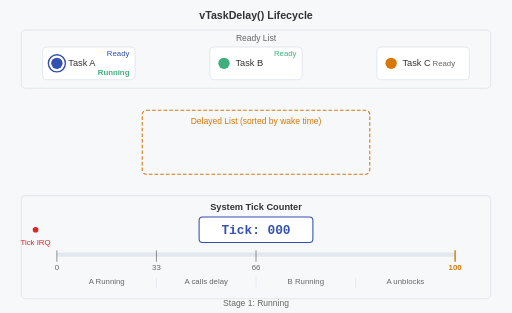
t = 0.00 s
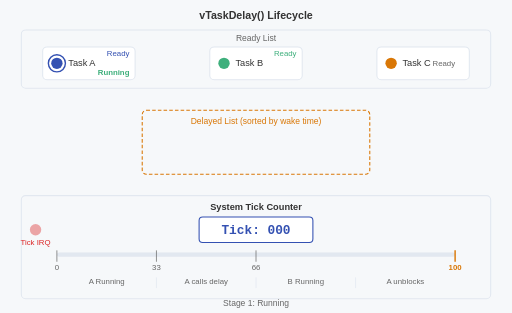
t = 1.50 s
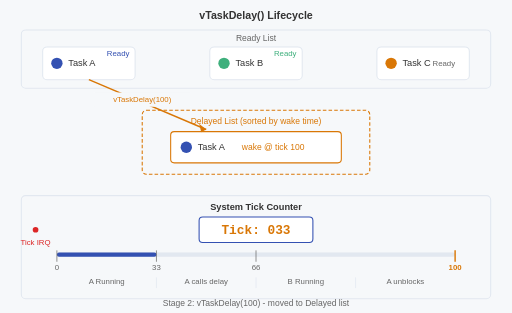
t = 3.00 s
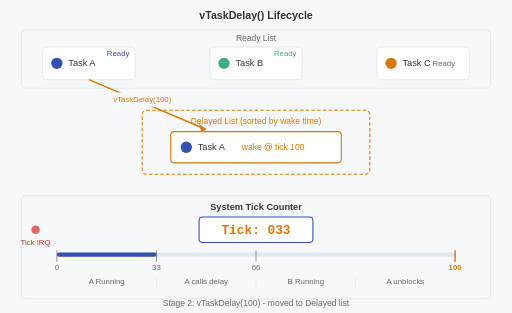
t = 5.25 s
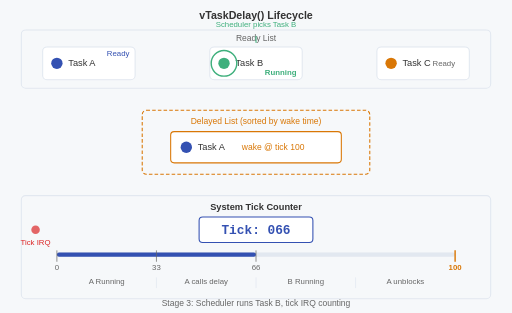
t = 6.75 s
t = 8.25 s: frame unchanged from t = 6.75 s, image omitted

The animated SVG that drew these frames (rendered in a browser with its animation timeline set to each time). Animation: 23 SMIL elements (animate=23); frames cover the first 8.25 s, repeats indefinitely.

<?xml version="1.0" encoding="UTF-8"?>
<svg xmlns="http://www.w3.org/2000/svg" viewBox="0 0 720 440">
  <title>vTaskDelay() Lifecycle in FreeRTOS</title>
  <desc>Animation showing the FreeRTOS task lifecycle when vTaskDelay is called: Task A runs, calls vTaskDelay, moves to the Delayed list, the scheduler picks Task B, the tick interrupt counts up, and Task A unblocks when the delay expires.</desc>

  <!-- Background -->
  <rect width="720" height="440" fill="#f6f8fa"/>

  <!-- Title -->
  <text x="360" y="26" text-anchor="middle" font-size="15" font-weight="bold" fill="#333" font-family="sans-serif">vTaskDelay() Lifecycle</text>

  <!-- ==================== READY LIST (top area) ==================== -->
  <rect x="30" y="42" width="660" height="82" rx="6" fill="none" stroke="#e2e8f0" stroke-width="1.5"/>
  <text x="360" y="58" text-anchor="middle" font-size="12" fill="#666" font-family="sans-serif">Ready List</text>

  <!-- Task A box -->
  <g>
    <rect x="60" y="66" width="130" height="46" rx="6" fill="#fff" stroke="#e2e8f0" stroke-width="1.5"/>
    <circle cx="80" cy="89" r="8" fill="#3451b2"/>
    <text x="96" y="93" font-size="13" fill="#333" font-family="sans-serif">Task A</text>
    <!-- State label: Ready / Ready / Ready / Ready -->
    <text x="182" y="79" text-anchor="end" font-size="11" fill="#3451b2" font-family="sans-serif">
      Ready
      <animate attributeName="opacity" values="1;1;1;1" keyTimes="0;0.25;0.5;1" calcMode="discrete" dur="12s" repeatCount="indefinite"/>
    </text>
    <!-- Running label (hidden when in delayed list) -->
    <text x="182" y="106" text-anchor="end" font-size="11" fill="#3eaf7c" font-weight="bold" font-family="sans-serif" opacity="0">
      Running
      <animate attributeName="opacity" values="1;0;0;0" keyTimes="0;0.25;0.5;1" calcMode="discrete" dur="12s" repeatCount="indefinite"/>
    </text>
  </g>

  <!-- Task B box -->
  <g>
    <rect x="295" y="66" width="130" height="46" rx="6" fill="#fff" stroke="#e2e8f0" stroke-width="1.5"/>
    <circle cx="315" cy="89" r="8" fill="#3eaf7c"/>
    <text x="331" y="93" font-size="13" fill="#333" font-family="sans-serif">Task B</text>
    <text x="417" y="79" text-anchor="end" font-size="11" fill="#3eaf7c" font-family="sans-serif">
      Ready
      <animate attributeName="opacity" values="1;1;0;1" keyTimes="0;0.25;0.5;1" calcMode="discrete" dur="12s" repeatCount="indefinite"/>
    </text>
    <text x="417" y="106" text-anchor="end" font-size="11" fill="#3eaf7c" font-weight="bold" font-family="sans-serif" opacity="0">
      Running
      <animate attributeName="opacity" values="0;0;1;0" keyTimes="0;0.25;0.5;1" calcMode="discrete" dur="12s" repeatCount="indefinite"/>
    </text>
  </g>

  <!-- Task C box -->
  <g>
    <rect x="530" y="66" width="130" height="46" rx="6" fill="#fff" stroke="#e2e8f0" stroke-width="1.5"/>
    <circle cx="550" cy="89" r="8" fill="#d97706"/>
    <text x="566" y="93" font-size="13" fill="#333" font-family="sans-serif">Task C</text>
    <text x="640" y="93" text-anchor="end" font-size="11" fill="#666" font-family="sans-serif">Ready</text>
  </g>

  <!-- ==================== RUNNING INDICATOR ==================== -->
  <!-- Pulsing ring around Task A when running (stages 1 only) -->
  <circle cx="80" cy="89" r="14" fill="none" stroke="#3451b2" stroke-width="2" opacity="0">
    <animate attributeName="opacity" values="1;0;0;0" keyTimes="0;0.25;0.5;1" calcMode="discrete" dur="12s" repeatCount="indefinite"/>
    <animate attributeName="r" values="12;18;12" keyTimes="0;0.5;1" calcMode="linear" dur="1.5s" repeatCount="indefinite"/>
  </circle>

  <!-- Pulsing ring around Task B when running (stage 3 only) -->
  <circle cx="315" cy="89" r="14" fill="none" stroke="#3eaf7c" stroke-width="2" opacity="0">
    <animate attributeName="opacity" values="0;0;1;0" keyTimes="0;0.25;0.5;1" calcMode="discrete" dur="12s" repeatCount="indefinite"/>
    <animate attributeName="r" values="12;18;12" keyTimes="0;0.5;1" calcMode="linear" dur="1.5s" repeatCount="indefinite"/>
  </circle>

  <!-- ==================== DELAYED LIST (middle area) ==================== -->
  <rect x="200" y="155" width="320" height="90" rx="6" fill="none" stroke="#d97706" stroke-width="1.5" stroke-dasharray="5 3"/>
  <text x="360" y="174" text-anchor="middle" font-size="12" fill="#d97706" font-family="sans-serif">Delayed List (sorted by wake time)</text>

  <!-- Task A in delayed list -->
  <g opacity="0">
    <animate attributeName="opacity" values="0;1;1;0" keyTimes="0;0.25;0.5;1" calcMode="discrete" dur="12s" repeatCount="indefinite"/>
    <rect x="240" y="185" width="240" height="44" rx="5" fill="#fff" stroke="#d97706" stroke-width="1.5"/>
    <circle cx="262" cy="207" r="8" fill="#3451b2"/>
    <text x="278" y="211" font-size="13" fill="#333" font-family="sans-serif">Task A</text>
    <text x="340" y="211" font-size="12" fill="#d97706" font-family="sans-serif">wake @ tick 100</text>
  </g>

  <!-- ==================== TRANSITION ARROWS ==================== -->

  <!-- Arrow 1: Running to Delayed (stage 2) -->
  <g opacity="0">
    <animate attributeName="opacity" values="0;1;0;0" keyTimes="0;0.25;0.5;1" calcMode="discrete" dur="12s" repeatCount="indefinite"/>
    <line x1="125" y1="112" x2="290" y2="182" stroke="#d97706" stroke-width="2"/>
    <polygon points="290,182 280,174 283,186" fill="#d97706"/>
    <rect x="130" y="130" width="140" height="20" rx="3" fill="#f6f8fa" stroke="none"/>
    <text x="200" y="144" text-anchor="middle" font-size="11" fill="#d97706" font-family="sans-serif">vTaskDelay(100)</text>
  </g>

  <!-- Arrow 2: Delayed back to Ready (stage 4) -->
  <g opacity="0">
    <animate attributeName="opacity" values="0;0;0;1;0" keyTimes="0;0.25;0.5;0.75;1" calcMode="discrete" dur="12s" repeatCount="indefinite"/>
    <line x1="420" y1="182" x2="170" y2="112" stroke="#3eaf7c" stroke-width="2"/>
    <polygon points="170,112 180,120 177,108" fill="#3eaf7c"/>
    <rect x="260" y="130" width="120" height="20" rx="3" fill="#f6f8fa" stroke="none"/>
    <text x="320" y="144" text-anchor="middle" font-size="11" fill="#3eaf7c" font-family="sans-serif">Delay expired!</text>
  </g>

  <!-- Arrow 3: Ready to Running for Task B (stage 3) -->
  <g opacity="0">
    <animate attributeName="opacity" values="0;0;1;0" keyTimes="0;0.25;0.5;1" calcMode="discrete" dur="12s" repeatCount="indefinite"/>
    <path d="M 360 60 Q 360 42 360 60" fill="none" stroke="#3eaf7c" stroke-width="1.5"/>
    <text x="360" y="38" text-anchor="middle" font-size="11" fill="#3eaf7c" font-family="sans-serif">Scheduler picks Task B</text>
  </g>

  <!-- ==================== TICK COUNTER & TIMELINE (bottom) ==================== -->
  <rect x="30" y="275" width="660" height="145" rx="6" fill="none" stroke="#e2e8f0" stroke-width="1.5"/>
  <text x="360" y="295" text-anchor="middle" font-size="13" font-weight="bold" fill="#333" font-family="sans-serif">System Tick Counter</text>

  <!-- Tick value display -->
  <rect x="280" y="305" width="160" height="36" rx="5" fill="#fff" stroke="#3451b2" stroke-width="1.5"/>

  <!-- Animated tick number overlay -->
  <text x="360" y="329" text-anchor="middle" font-size="18" font-weight="bold" fill="#3451b2" font-family="monospace" opacity="0">
    Tick: 000
    <animate attributeName="opacity" values="1;0;0;0" keyTimes="0;0.25;0.5;1" calcMode="discrete" dur="12s" repeatCount="indefinite"/>
  </text>
  <text x="360" y="329" text-anchor="middle" font-size="18" font-weight="bold" fill="#d97706" font-family="monospace" opacity="0">
    Tick: 033
    <animate attributeName="opacity" values="0;1;0;0" keyTimes="0;0.25;0.5;1" calcMode="discrete" dur="12s" repeatCount="indefinite"/>
  </text>
  <text x="360" y="329" text-anchor="middle" font-size="18" font-weight="bold" fill="#3451b2" font-family="monospace" opacity="0">
    Tick: 066
    <animate attributeName="opacity" values="0;0;1;0;0" keyTimes="0;0.25;0.5;0.75;1" calcMode="discrete" dur="12s" repeatCount="indefinite"/>
  </text>
  <text x="360" y="329" text-anchor="middle" font-size="18" font-weight="bold" fill="#3eaf7c" font-family="monospace" opacity="0">
    Tick: 100
    <animate attributeName="opacity" values="0;0;0;1;1" keyTimes="0;0.25;0.5;0.75;1" calcMode="discrete" dur="12s" repeatCount="indefinite"/>
  </text>

  <!-- Timeline bar -->
  <rect x="80" y="355" width="560" height="6" rx="3" fill="#e2e8f0"/>
  <!-- Progress fill -->
  <rect x="80" y="355" width="0" height="6" rx="3" fill="#3451b2">
    <animate attributeName="width" values="0;140;280;560" keyTimes="0;0.25;0.5;1" calcMode="discrete" dur="12s" repeatCount="indefinite"/>
  </rect>

  <!-- Timeline tick markers -->
  <line x1="80" y1="352" x2="80" y2="368" stroke="#666" stroke-width="1"/>
  <text x="80" y="380" text-anchor="middle" font-size="11" fill="#666" font-family="sans-serif">0</text>

  <line x1="220" y1="352" x2="220" y2="368" stroke="#666" stroke-width="1"/>
  <text x="220" y="380" text-anchor="middle" font-size="11" fill="#666" font-family="sans-serif">33</text>

  <line x1="360" y1="352" x2="360" y2="368" stroke="#666" stroke-width="1"/>
  <text x="360" y="380" text-anchor="middle" font-size="11" fill="#666" font-family="sans-serif">66</text>

  <line x1="640" y1="352" x2="640" y2="368" stroke="#d97706" stroke-width="2"/>
  <text x="640" y="380" text-anchor="middle" font-size="11" font-weight="bold" fill="#d97706" font-family="sans-serif">100</text>

  <!-- Stage labels at bottom -->
  <text x="150" y="400" text-anchor="middle" font-size="11" fill="#666" font-family="sans-serif">A Running</text>
  <text x="290" y="400" text-anchor="middle" font-size="11" fill="#666" font-family="sans-serif">A calls delay</text>
  <text x="430" y="400" text-anchor="middle" font-size="11" fill="#666" font-family="sans-serif">B Running</text>
  <text x="570" y="400" text-anchor="middle" font-size="11" fill="#666" font-family="sans-serif">A unblocks</text>

  <!-- Stage divider lines on timeline -->
  <line x1="220" y1="390" x2="220" y2="405" stroke="#e2e8f0" stroke-width="1"/>
  <line x1="360" y1="390" x2="360" y2="405" stroke="#e2e8f0" stroke-width="1"/>
  <line x1="500" y1="390" x2="500" y2="405" stroke="#e2e8f0" stroke-width="1"/>

  <!-- ==================== CONTINUOUS TICK PULSE ==================== -->
  <!-- A continuously pulsing dot to represent the tick interrupt firing -->
  <circle cx="50" cy="323" r="6" fill="#dc2626">
    <animate attributeName="r" values="4;8;4" keyTimes="0;0.5;1" calcMode="linear" dur="3s" repeatCount="indefinite"/>
    <animate attributeName="opacity" values="1;0.4;1" keyTimes="0;0.5;1" calcMode="linear" dur="3s" repeatCount="indefinite"/>
  </circle>
  <text x="50" y="345" text-anchor="middle" font-size="11" fill="#dc2626" font-family="sans-serif">Tick IRQ</text>

  <!-- ==================== ANNOTATIONS ==================== -->
  <!-- Stage description box -->
  <rect x="30" y="415" width="660" height="20" rx="3" fill="none" stroke="none"/>
  <text x="360" y="430" text-anchor="middle" font-size="12" fill="#666" font-family="sans-serif">
    Stage 1: Running
    <animate attributeName="opacity" values="1;0;0;0" keyTimes="0;0.25;0.5;1" calcMode="discrete" dur="12s" repeatCount="indefinite"/>
  </text>
  <text x="360" y="430" text-anchor="middle" font-size="12" fill="#666" font-family="sans-serif" opacity="0">
    Stage 2: vTaskDelay(100) - moved to Delayed list
    <animate attributeName="opacity" values="0;1;0;0" keyTimes="0;0.25;0.5;1" calcMode="discrete" dur="12s" repeatCount="indefinite"/>
  </text>
  <text x="360" y="430" text-anchor="middle" font-size="12" fill="#666" font-family="sans-serif" opacity="0">
    Stage 3: Scheduler runs Task B, tick IRQ counting
    <animate attributeName="opacity" values="0;0;1;0;0" keyTimes="0;0.25;0.5;0.75;1" calcMode="discrete" dur="12s" repeatCount="indefinite"/>
  </text>
  <text x="360" y="430" text-anchor="middle" font-size="12" fill="#666" font-family="sans-serif" opacity="0">
    Stage 4: Tick=100, Task A unblocked back to Ready
    <animate attributeName="opacity" values="0;0;0;1;1" keyTimes="0;0.25;0.5;0.75;1" calcMode="discrete" dur="12s" repeatCount="indefinite"/>
  </text>
</svg>
